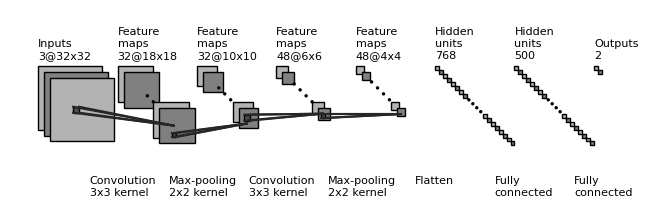

Generate this figure with matplotlib:
#!/usr/bin/env python
# coding: utf-8

# # Designing of architectural structure of CNN Model
# ### By- Shubham Kumar
# ### Dated: November 30,2021

# In[1]:


import os
import numpy as np
import matplotlib.pyplot as plt
plt.rcdefaults()
from matplotlib.lines import Line2D
from matplotlib.patches import Rectangle
from matplotlib.patches import Circle


# In[2]:


NumDots = 4
NumConvMax = 8
NumFcMax = 20
White = 1.
Light = 0.7
Medium = 0.5
Dark = 0.3
Darker = 0.15
Black = 0.


# In[3]:


def add_layer(patches, colors, size=(24, 24), num=5,
              top_left=[0, 0],
              loc_diff=[3, -3],
              ):
    # add a rectangle
    top_left = np.array(top_left)
    loc_diff = np.array(loc_diff)
    loc_start = top_left - np.array([0, size[0]])
    for ind in range(num):
        patches.append(Rectangle(loc_start + ind * loc_diff, size[1], size[0]))
        if ind % 2:
            colors.append(Medium)
        else:
            colors.append(Light)


# In[4]:


def add_layer_with_omission(patches, colors, size=(24, 24),
                            num=5, num_max=8,
                            num_dots=4,
                            top_left=[0, 0],
                            loc_diff=[3, -3],
                            ):
    # add a rectangle
    top_left = np.array(top_left)
    loc_diff = np.array(loc_diff)
    loc_start = top_left - np.array([0, size[0]])
    this_num = min(num, num_max)
    start_omit = (this_num - num_dots) // 2
    end_omit = this_num - start_omit
    start_omit -= 1
    for ind in range(this_num):
        if (num > num_max) and (start_omit < ind < end_omit):
            omit = True
        else:
            omit = False

        if omit:
            patches.append(
                Circle(loc_start + ind * loc_diff + np.array(size) / 2, 0.5))
        else:
            patches.append(Rectangle(loc_start + ind * loc_diff,
                                     size[1], size[0]))

        if omit:
            colors.append(Black)
        elif ind % 2:
            colors.append(Medium)
        else:
            colors.append(Light)


# In[5]:


def add_mapping(patches, colors, start_ratio, end_ratio, patch_size, ind_bgn,
                top_left_list, loc_diff_list, num_show_list, size_list):

    start_loc = top_left_list[ind_bgn]         + (num_show_list[ind_bgn] - 1) * np.array(loc_diff_list[ind_bgn])         + np.array([start_ratio[0] * (size_list[ind_bgn][1] - patch_size[1]),
                    - start_ratio[1] * (size_list[ind_bgn][0] - patch_size[0])]
                   )
    end_loc = top_left_list[ind_bgn + 1]         + (num_show_list[ind_bgn + 1] - 1) * np.array(
            loc_diff_list[ind_bgn + 1]) \
        + np.array([end_ratio[0] * size_list[ind_bgn + 1][1],
                    - end_ratio[1] * size_list[ind_bgn + 1][0]])
    patches.append(Rectangle(start_loc, patch_size[1], -patch_size[0]))
    colors.append(Dark)
    patches.append(Line2D([start_loc[0], end_loc[0]],
                          [start_loc[1], end_loc[1]]))
    colors.append(Darker)
    patches.append(Line2D([start_loc[0] + patch_size[1], end_loc[0]],
                          [start_loc[1], end_loc[1]]))
    colors.append(Darker)
    patches.append(Line2D([start_loc[0], end_loc[0]],
                          [start_loc[1] - patch_size[0], end_loc[1]]))
    colors.append(Darker)
    patches.append(Line2D([start_loc[0] + patch_size[1], end_loc[0]],
                          [start_loc[1] - patch_size[0], end_loc[1]]))
    colors.append(Darker)


# In[10]:


def label(xy, text, xy_off=[0, 4]):
    plt.text(xy[0] + xy_off[0], xy[1] + xy_off[1], text,
             family='sans-serif', size=8)
if __name__ == '__main__':
    fc_unit_size = 2
    layer_width = 40
    flag_omit = True
    patches = []
    colors = []
    fig, ax = plt.subplots()
    # conv layers
    size_list = [(32, 32), (18, 18), (10, 10), (6, 6), (4, 4)]
    num_list = [3, 32, 32, 48, 48]
    x_diff_list = [0, layer_width, layer_width, layer_width, layer_width]
    text_list = ['Inputs'] + ['Feature\nmaps'] * (len(size_list) - 1)
    loc_diff_list = [[3, -3]] * len(size_list)

    num_show_list = list(map(min, num_list, [NumConvMax] * len(num_list)))
    top_left_list = np.c_[np.cumsum(x_diff_list), np.zeros(len(x_diff_list))]

    for ind in range(len(size_list)):
        if flag_omit:
            add_layer_with_omission(patches, colors, size=size_list[ind],
                                    num=num_list[ind],
                                    num_max=NumConvMax,
                                    num_dots=NumDots,
                                    top_left=top_left_list[ind],
                                    loc_diff=loc_diff_list[ind])
        else:
            add_layer(patches, colors, size=size_list[ind],
                      num=num_show_list[ind],
                      top_left=top_left_list[ind], loc_diff=loc_diff_list[ind])
        label(top_left_list[ind], text_list[ind] + '\n{}@{}x{}'.format(
            num_list[ind], size_list[ind][0], size_list[ind][1]))
    # in between layers
    start_ratio_list = [[0.4, 0.5], [0.4, 0.8], [0.4, 0.5], [0.4, 0.8]]
    end_ratio_list = [[0.4, 0.5], [0.4, 0.8], [0.4, 0.5], [0.4, 0.8]]
    patch_size_list = [(3, 3), (2, 2), (3, 3), (2, 2)]
    ind_bgn_list = range(len(patch_size_list))
    text_list = ['Convolution', 'Max-pooling', 'Convolution', 'Max-pooling']
    for ind in range(len(patch_size_list)):
        add_mapping(
            patches, colors, start_ratio_list[ind], end_ratio_list[ind],
            patch_size_list[ind], ind,
            top_left_list, loc_diff_list, num_show_list, size_list)
        label(top_left_list[ind], text_list[ind] + '\n{}x{} kernel'.format(
            patch_size_list[ind][0], patch_size_list[ind][1]), xy_off=[26, -65]
        )
        # fully connected layers
    size_list = [(fc_unit_size, fc_unit_size)] * 3
    num_list = [768, 500, 2]
    num_show_list = list(map(min, num_list, [NumFcMax] * len(num_list)))
    x_diff_list = [sum(x_diff_list) + layer_width, layer_width, layer_width]
    top_left_list = np.c_[np.cumsum(x_diff_list), np.zeros(len(x_diff_list))]
    loc_diff_list = [[fc_unit_size, -fc_unit_size]] * len(top_left_list)
    text_list = ['Hidden\nunits'] * (len(size_list) - 1) + ['Outputs']
    for ind in range(len(size_list)):
        if flag_omit:
            add_layer_with_omission(patches, colors, size=size_list[ind],
                                    num=num_list[ind],
                                    num_max=NumFcMax,
                                    num_dots=NumDots,
                                    top_left=top_left_list[ind],
                                    loc_diff=loc_diff_list[ind])
        else:
            add_layer(patches, colors, size=size_list[ind],
                      num=num_show_list[ind],
                      top_left=top_left_list[ind],
                      loc_diff=loc_diff_list[ind])
        label(top_left_list[ind], text_list[ind] + '\n{}'.format(
            num_list[ind]))
    text_list = ['Flatten\n', 'Fully\nconnected', 'Fully\nconnected']
    for ind in range(len(size_list)):
        label(top_left_list[ind], text_list[ind], xy_off=[-10, -65])
    for patch, color in zip(patches, colors):
        patch.set_color(color * np.ones(3))
        if isinstance(patch, Line2D):
            ax.add_line(patch)
        else:
            patch.set_edgecolor(Black * np.ones(3))
            ax.add_patch(patch)
    plt.tight_layout()
    plt.axis('equal')
    plt.axis('off')
    plt.show()
    fig.set_size_inches(8, 2.5)
    fig_dir = './'
    fig_ext = '.png'
    fig.savefig(os.path.join(fig_dir, 'convnet_fig' + fig_ext),
                bbox_inches='tight', pad_inches=0)

